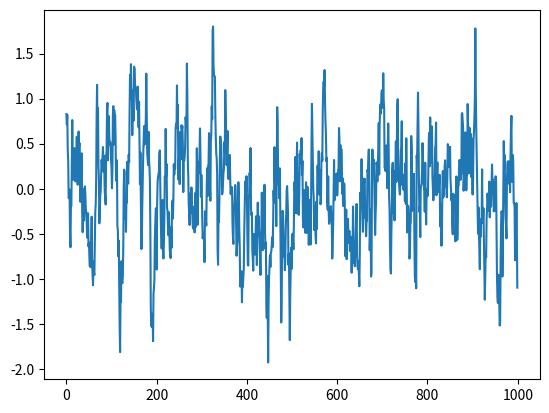

Here is the Python script that generated this plot:
import numpy as np


class BaseStrategy(object):
    """
    Base class of exploration strategy.
    """

    def get_action(self, obs, policy):

        raise NotImplementedError

    def reset(self):

        pass


class OUStrategy(BaseStrategy):
    """
    Ornstein-Uhlenbeck process: dxt = theta * (mu - xt) * dt + sigma * dWt
    where Wt denotes the Wiener process.
    """

    def __init__(self, env_spec, mu=0, theta=0.15, sigma=0.3):

        self.mu = mu
        self.theta = theta
        self.sigma = sigma
        self.action_space = env_spec.action_space
        self.state = np.ones(self.action_space.flat_dim) * self.mu
        
    def evolve_state(self):

        x = self.state
        dx = self.theta * (self.mu - x) + self.sigma * np.random.randn(len(x))
        self.state = x + dx

        return self.state

    def reset(self):

        self.state = np.ones(self.action_space.flat_dim) * self.mu

    def get_action(self, obs, policy):

        # get_action accepts a 2D tensor with one row
    	obs = obs.reshape((1, -1))
    	action = policy.get_action(obs)
    	increment = self.evolve_state()
        
    	return np.clip(action + increment, self.action_space.low, self.action_space.high)


if __name__ == "__main__":

    class Env1(object):

        def __init__(self):
            self.action_space = Env2()


    class Env2(object):

        def __init__(self):
            self.flat_dim = 2


    env_spec = Env1()
    test = OUStrategy(env_spec)

    states = []
    for i in range(1000):
        states.append(test.evolve_state()[0])
    import matplotlib.pyplot as plt

    plt.plot(states)
    plt.show()


